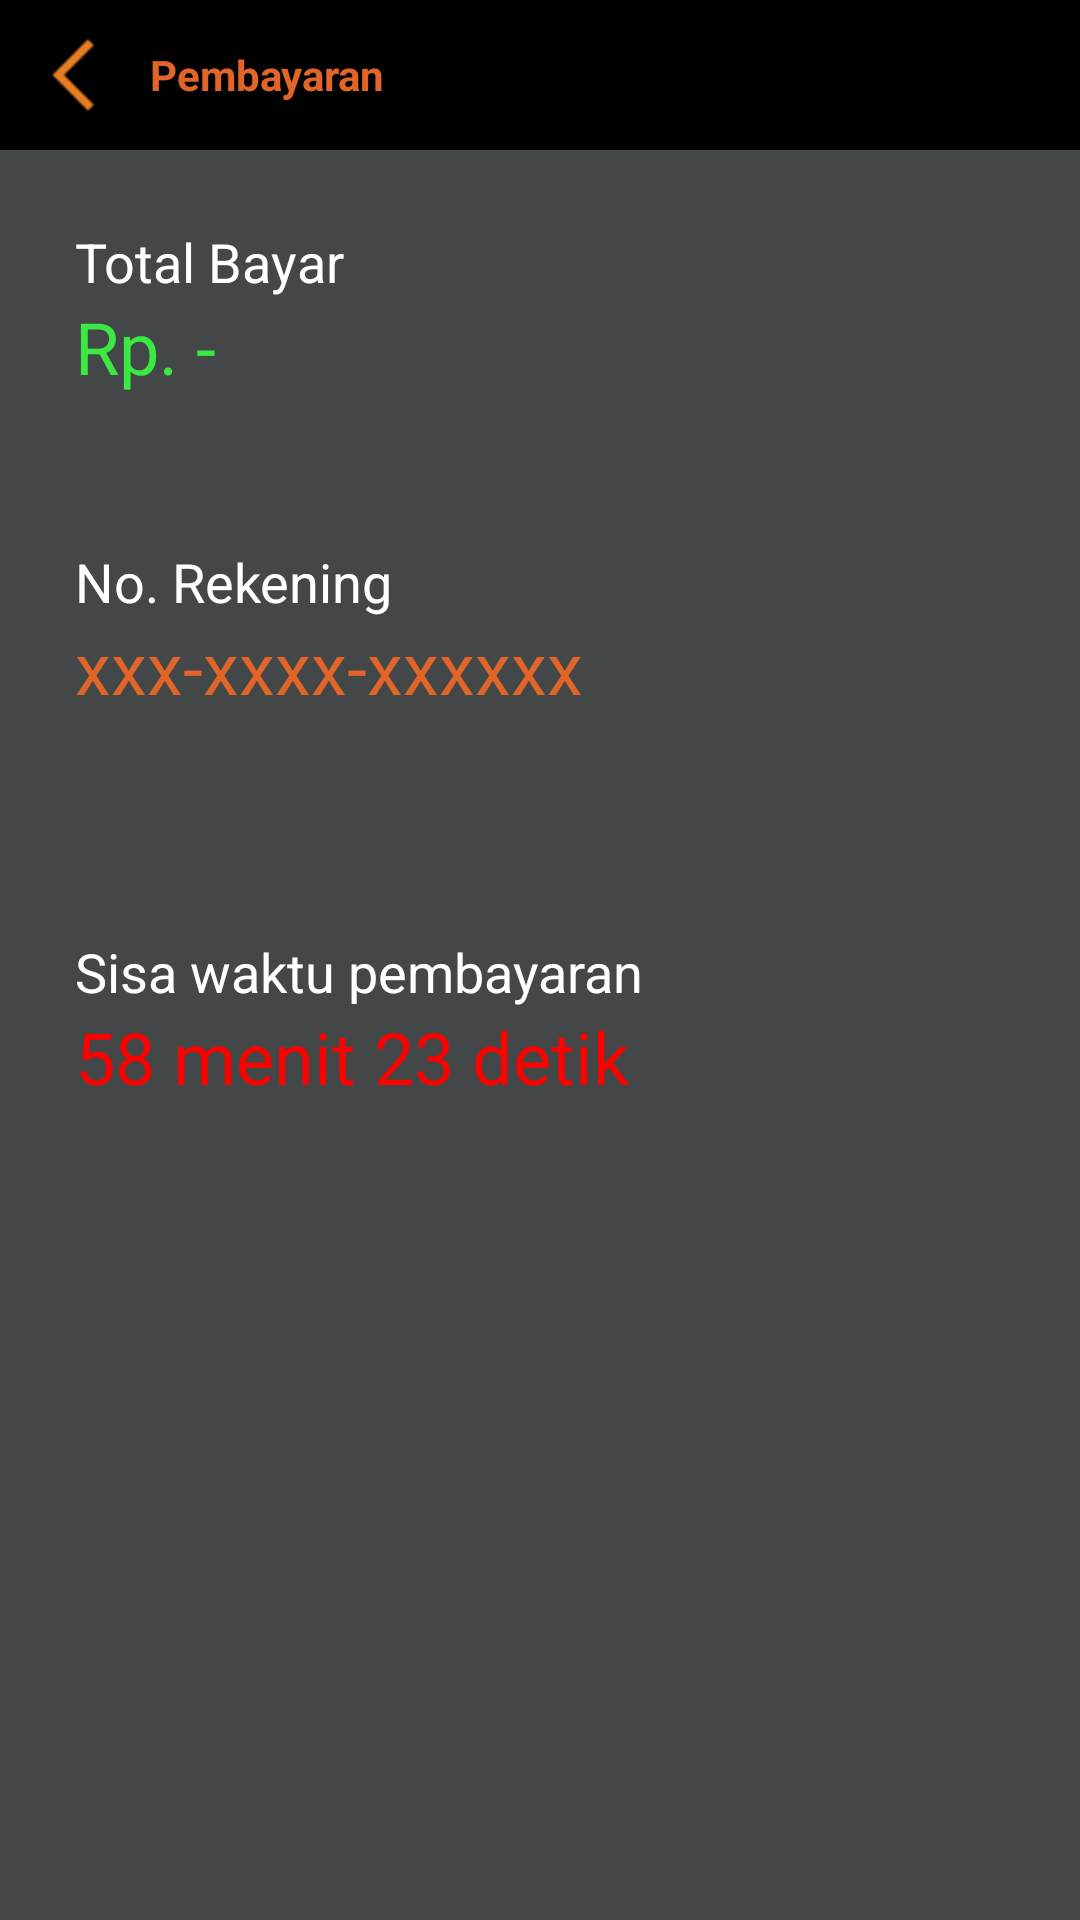

This screen was rendered from an Android layout file. Write that file and the resources it references.
<!-- AndroidManifest.xml: application theme AppTheme -->
<!-- res/layout/activity_transaction.xml -->
<?xml version="1.0" encoding="utf-8"?>
<LinearLayout
    android:orientation="vertical"
    xmlns:android="http://schemas.android.com/apk/res/android"
    xmlns:app="http://schemas.android.com/apk/res-auto"
    xmlns:tools="http://schemas.android.com/tools"
    android:layout_width="match_parent"
    android:layout_height="match_parent"
    android:background="@color/colorAccent"
    tools:context=".ui.activity.transaction.TransactionActivity">


    <LinearLayout
        android:layout_width="match_parent"
        android:layout_height="50dp"
        android:background="@color/colorPrimary"
        android:orientation="horizontal">

        <ImageView
            android:id="@+id/back_imageview"
            android:layout_width="150dp"
            android:layout_height="50dp"
            android:layout_weight="1"
            android:padding="10dp"
            android:scaleType="centerInside"
            app:srcCompat="@drawable/back" />

        <TextView
            android:layout_width="match_parent"
            android:layout_height="match_parent"
            android:layout_weight="1"
            android:gravity="left|center"
            android:text="@string/transaction"
            android:textColor="@color/colorPrimaryDark"
            android:textSize="14sp"
            android:textStyle="bold" />

        <ImageView
            android:layout_width="150dp"
            android:layout_height="50dp"
            android:layout_weight="1"
            android:padding="10dp"
            android:scaleType="centerInside" />

    </LinearLayout>

    <LinearLayout
        android:id="@+id/transaction_layout"
        android:layout_width="match_parent"
        android:layout_height="match_parent"
        android:orientation="vertical">


        <LinearLayout
            android:layout_width="match_parent"
            android:layout_height="wrap_content"
            android:layout_margin="10dp"
            android:orientation="vertical"
            android:padding="15dp">

            <TextView
                android:layout_width="match_parent"
                android:layout_height="wrap_content"
                android:text="@string/total_pay"
                android:textColor="@color/textColorWhite"
                android:textSize="18sp" />

            <TextView
                android:id="@+id/total_payment_textview"
                android:layout_width="match_parent"
                android:layout_height="wrap_content"
                android:text="Rp. -"
                android:textColor="@color/textColorGreen"
                android:textSize="24sp" />

        </LinearLayout>

        <LinearLayout
            android:layout_width="match_parent"
            android:layout_height="wrap_content"
            android:layout_margin="10dp"
            android:orientation="vertical"
            android:padding="15dp">

            <LinearLayout
                android:layout_width="match_parent"
                android:layout_height="match_parent"
                android:orientation="horizontal">

                <LinearLayout
                    android:layout_width="match_parent"
                    android:layout_height="match_parent"
                    android:layout_weight="1"
                    android:orientation="vertical">

                    <TextView
                        android:layout_width="match_parent"
                        android:layout_height="wrap_content"
                        android:text="@string/account_number"
                        android:textColor="@color/textColorWhite"
                        android:textSize="18sp" />

                    <TextView
                        android:id="@+id/payment_detail_textview"
                        android:layout_width="match_parent"
                        android:layout_height="wrap_content"
                        android:layout_weight="1"
                        android:text="xxx-xxxx-xxxxxx"
                        android:textColor="@color/colorPrimaryDark"
                        android:textSize="24sp" />

                </LinearLayout>

                <ImageView
                    android:id="@+id/copy_imageview"
                    android:layout_width="80dp"
                    android:layout_height="80dp"
                    android:layout_weight="1"
                    app:srcCompat="@drawable/copy" />
            </LinearLayout>

        </LinearLayout>

        <LinearLayout
            android:layout_width="match_parent"
            android:layout_height="wrap_content"
            android:layout_margin="10dp"
            android:orientation="vertical"
            android:padding="15dp">

            <TextView
                android:layout_width="match_parent"
                android:layout_height="wrap_content"
                android:text="@string/payment_remain"
                android:textColor="@color/textColorWhite"
                android:textSize="18sp" />

            <TextView
                android:id="@+id/remain_time_textview"
                android:layout_width="match_parent"
                android:layout_height="wrap_content"
                android:text="58 menit 23 detik"
                android:textColor="@color/textColorRed"
                android:textSize="24sp" />

        </LinearLayout>

    </LinearLayout>

    <include
        android:id="@+id/loading_layout"
        layout="@layout/loading_data_layout"
        android:layout_width="match_parent"
        android:layout_height="match_parent"
        tools:visibility="gone" />

    <include
        android:id="@+id/error_layout"
        layout="@layout/error_message_layout"
        android:layout_width="match_parent"
        android:layout_height="match_parent"
        tools:visibility="gone" />



</LinearLayout>
<!-- res/layout/loading_data_layout.xml (included above) -->
<?xml version="1.0" encoding="utf-8"?>
<LinearLayout xmlns:android="http://schemas.android.com/apk/res/android"
    android:layout_width="match_parent"
    android:layout_height="match_parent"
    android:elevation="2dp"
    android:orientation="vertical">

    <LinearLayout
        android:layout_width="match_parent"
        android:layout_height="match_parent"
        android:layout_gravity="center"
        android:gravity="center"
        android:orientation="vertical">

        <ProgressBar
            style="@android:style/Widget.DeviceDefault.Light.ProgressBar.Large"
            android:layout_width="match_parent"
            android:layout_height="50dp"
            android:layout_margin="50dp"
            android:indeterminateTint="@color/colorPrimaryDark" />

        <TextView
            android:id="@+id/loading_message"
            android:layout_width="wrap_content"
            android:layout_height="wrap_content"
            android:textColor="@color/textColorWhite"
            android:textSize="18sp" />

    </LinearLayout>

</LinearLayout>
<!-- res/layout/error_message_layout.xml (included above) -->
<?xml version="1.0" encoding="utf-8"?>
<LinearLayout xmlns:android="http://schemas.android.com/apk/res/android"
    xmlns:app="http://schemas.android.com/apk/res-auto"
    xmlns:tools="http://schemas.android.com/tools"
    android:layout_width="match_parent"
    android:layout_height="match_parent"
    android:elevation="2dp"
    android:orientation="vertical">

    <LinearLayout
        android:layout_width="match_parent"
        android:layout_height="match_parent"
        android:layout_gravity="center"
        android:gravity="center"
        android:orientation="vertical">


        <TextView
            android:id="@+id/error_message_text"
            android:layout_width="250dp"
            android:layout_height="wrap_content"
            android:layout_margin="20dp"
            android:gravity="center"
            android:text="oops something wrong happend"
            android:textAlignment="center"
            android:textColor="@color/textColorWhite"
            android:textSize="18sp" />

        <Button
            style="@style/AppTheme.RoundedCornerMaterialButton"
            android:id="@+id/button_try_again"
            android:layout_width="wrap_content"
            android:layout_height="wrap_content"
            android:layout_gravity="bottom|center"
            android:minHeight="50dp"
            android:layout_marginTop="20dp"
            android:paddingStart="80dp"
            android:paddingEnd="80dp"
            android:textAllCaps="false"
            android:text="@string/try_again"
            android:textColor="@color/textColorWhite"
            android:textSize="20sp" />

    </LinearLayout>

</LinearLayout>
<!-- resources referenced by this layout -->
<resources>
  <color name="colorAccent">#444747</color>
  <color name="colorPrimary">#000000</color>
  <color name="colorPrimaryDark">#E16428</color>
  <color name="textColorGreen">#3AEA42</color>
  <color name="textColorRed">#FD0000</color>
  <color name="textColorWhite">#FFFFFF</color>
  <!-- drawable back: png bitmap (drawable, 561 bytes) -->
  <string name="account_number">No. Rekening</string>
  <string name="payment_remain">Sisa waktu pembayaran</string>
  <string name="total_pay">Total Bayar</string>
  <string name="transaction">Pembayaran</string>
  <string name="try_again">Coba Lagi</string>
  <style name="AppTheme.RoundedCornerMaterialButton" parent="Widget.AppCompat.Button.Colored">
          <item name="android:background">@drawable/rounded_shape</item>
      </style>
  <style name="AppTheme" parent="Theme.AppCompat.Light.NoActionBar">
          
          <item name="colorPrimary">@color/colorPrimary</item>
          <item name="colorPrimaryDark">@color/colorPrimaryDark</item>
          <item name="colorAccent">@color/colorAccent</item>
      </style>
</resources>
